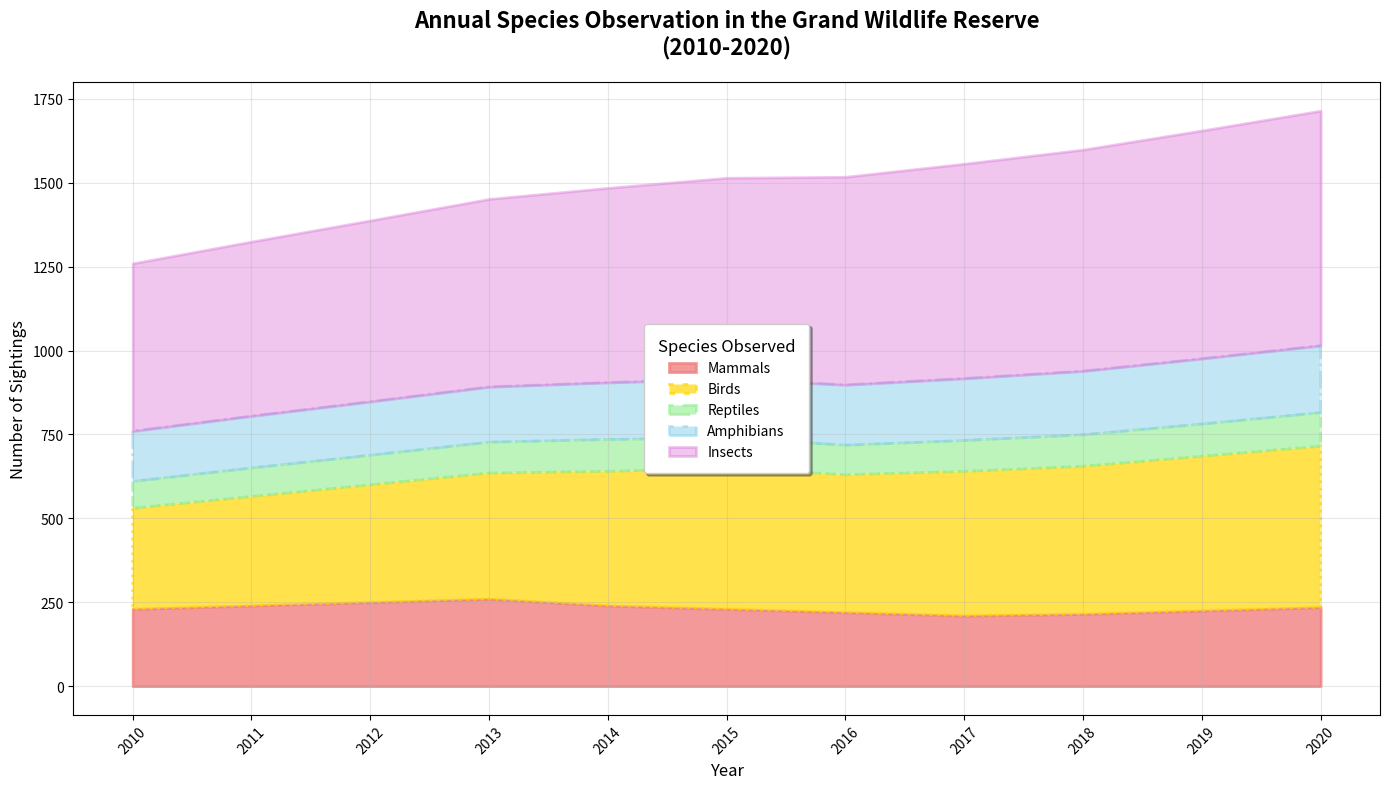

This chart was generated by the following Python code:
import matplotlib.pyplot as plt
import numpy as np

years = np.arange(2010, 2021)

mammals = np.array([230, 240, 250, 260, 240, 230, 220, 210, 215, 225, 235])
birds = np.array([300, 325, 350, 375, 400, 420, 410, 430, 440, 460, 480])
reptiles = np.array([80, 85, 88, 92, 95, 90, 88, 92, 94, 96, 100])
amphibians = np.array([150, 155, 160, 165, 170, 175, 180, 185, 190, 195, 200])
insects = np.array([500, 520, 540, 560, 580, 600, 620, 640, 660, 680, 700])

data = np.array([mammals, birds, reptiles, amphibians, insects])
data_stack = np.cumsum(data, axis=0)

fig, ax = plt.subplots(figsize=(14, 8))

ax.fill_between(years, 0, data_stack[0], label='Mammals', linewidth=2, linestyle='-', color='lightcoral', alpha=0.8)
ax.fill_between(years, data_stack[0], data_stack[1], label='Birds', linewidth=2, linestyle=':', color='gold', alpha=0.7)
ax.fill_between(years, data_stack[1], data_stack[2], label='Reptiles', linewidth=2, linestyle='--', color='lightgreen', alpha=0.6)
ax.fill_between(years, data_stack[2], data_stack[3], label='Amphibians', linewidth=2, linestyle='-.', color='skyblue', alpha=0.5)
ax.fill_between(years, data_stack[3], data_stack[4], label='Insects', linewidth=2, linestyle='-', color='orchid', alpha=0.4)

ax.set_title("Annual Species Observation in the Grand Wildlife Reserve\n(2010-2020)", fontsize=16, weight='bold', pad=20)
ax.set_xlabel("Year", fontsize=12)
ax.set_ylabel("Number of Sightings", fontsize=12)

ax.set_xticks(years)
ax.set_xticklabels(years, rotation=45, fontsize=10)

ax.grid(True, linestyle='-', linewidth=0.8, alpha=0.3)

ax.legend(loc='center', fontsize=10, title='Species Observed', title_fontsize='12', frameon=True, shadow=True, borderpad=1, borderaxespad=0.5)

plt.tight_layout()

plt.show()
